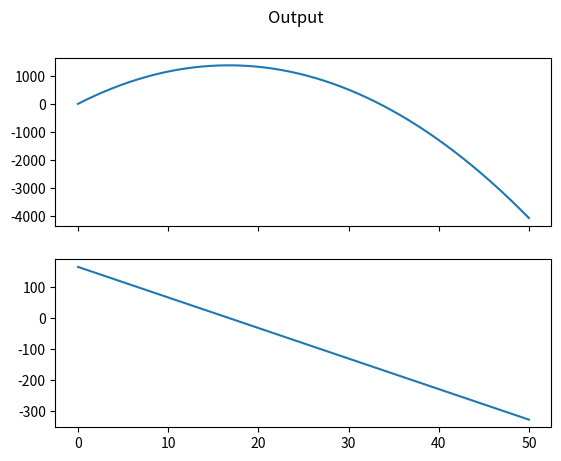

This chart was generated by the following Python code:
import numpy as np
import matplotlib.pyplot as plt
import scipy.integrate as sci 

#eq of motions 
# F = M*a = M*z"  z : altitude 
# // the notations are as follows : 
# a' means the first derivative of the value wrt time and a" means the double derivative 
# i will add the eq as we need to add in the sims but will show in comments the actual ways they are being used 
mass = 1

# second order differnetial 
def derivatives (state,t) :
    #state vector will have 2 rows 
    z = state[0]
    velz = state[1]
    global mass;
    #compute zdot - Kinematic rel
    zdot = velz 
    #Total forces 

    #Gravity
    F_g = -9.81*mass
    #Aerodynamic
    aero = 0
    #Thrust
    thrust = 0

    Forces = F_g + aero + thrust

    #zddot 
    zddot = Forces/mass

    #state' vector needs to be calculated 
    statedot = np.asarray([zdot ,zddot])

    return statedot

## Main Script 

tout = np.linspace(0,50,1000)  # np.linespace(start ,end , n) : this function allows you to make an array with the starting and ending points with n no of points in between including the endpoints 
z0 = 0.0 #m
velz_0 = 164 #m/s
stateinitial = np.asarray([z0,velz_0])
stateout = sci.odeint(derivatives ,stateinitial , tout)
zout = stateout[:,0]
velz_out = stateout[:,1]
fig ,(alt , speed) = plt.subplots(2,1,sharex = True); 
fig.suptitle("Output")

alt.plot(tout, zout )
speed.plot(tout,velz_out)
plt.show()


